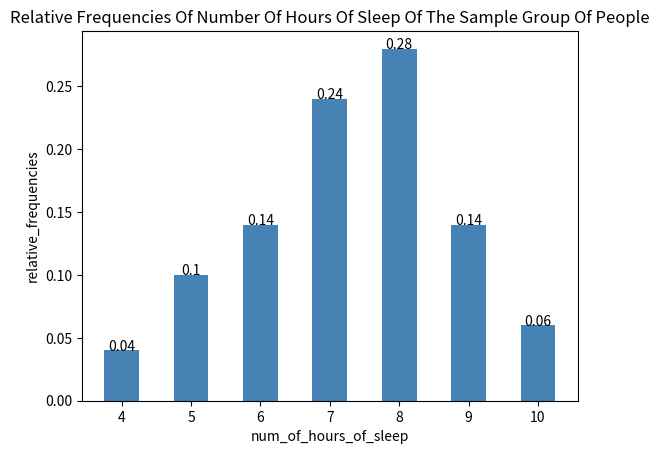

The matplotlib source for this figure:
import matplotlib.pyplot as plt

def table_to_string(names_of_columns, table, starting_row, ending_row, starting_column, ending_column):
    num_rows = len(table)
    temp_table = []
    for i in range(0, num_rows):
        temp_table.append(table[i].copy())
    max_column_lengths = [0] * len(column_names)
    for j in range(starting_column, ending_column):
        max_column_lengths[j] = len(column_names[j])
    for i in range(starting_row, ending_row):
        for j in range(starting_column, ending_column):
            temp_table[i][j] = str(temp_table[i][j])
            if(len(temp_table[i][j]) > max_column_lengths[j]):
                max_column_lengths[j] = len(temp_table[i][j])
    num_dashes = 0
    for n in range(starting_column, ending_column):
        num_dashes = num_dashes + max_column_lengths[n] + 3
    num_dashes = num_dashes + 1
    dashes = ""
    for n in range(0, num_dashes):
        dashes = dashes + '-'
    output = dashes + "\n|" 
    for j in range(starting_column, ending_column):
        s = " %" + str(max_column_lengths[j]) + "s "
        s = s % column_names[j]
        output = output + s + "|"
    output = output + "\n" + dashes + "\n"
    for i in range(starting_row, ending_row):
        output = output + dashes + "\n|"
        for j in range(starting_column, ending_column):
            s = " %" + str(max_column_lengths[j]) + "s "
            s = s % temp_table[i][j]
            output = output + s + "|"
        output = output + "\n"
    output = output + dashes + "\n"
    return output

#push array 'a' into the last column of matrix 'A'
def push_back_column(a, A):
    num_elements_in_a = len(a)
    num_elements_in_A = len(A)
    if(num_elements_in_A == 0):
        for i in range(0, num_elements_in_a):
            A.append([])
    num_elements_in_A = len(A)
    if(num_elements_in_A != num_elements_in_a):
        print("num_elements_in_A != num_elements_in_a")
    for i in range(0, num_elements_in_a):
            A[i].append(a[i])

def get_percentile(data, k): #k = k th percentile
    num_points = len(data)
    index_of_k_percentile_lower = int(k * (num_points + 1) / 100) - 1
    index_of_k_percentile_upper = int(k * (num_points + 1) / 100)
    k_percentile = (data[index_of_k_percentile_lower] + data[index_of_k_percentile_upper])/2 
    return k_percentile

def label_bars(plt, x_data, y_data):
    num_items = len(x_data)
    for i in range(0, num_items):
        plt.text(x_data[i], y_data[i], str(y_data[i]), ha = "center")

#-------------------------------------------------------

num_of_hours_of_sleep = [4, 5, 6, 7, 8, 9, 10] 
frequencies = [2, 5, 7, 12, 14, 7, 3] #each value represents the number of people with respect to the number of hours of sleep
num_rows = len(num_of_hours_of_sleep)

#-------------------------------------------------------

num_people = 0
for i in range(0, num_rows):
    num_people = num_people + frequencies[i]

#-------------------------------------------------------

cumulative_frequencies = []
total = 0
for i in range(0, num_rows):
    total = total + frequencies[i]
    cumulative_frequencies.append(total)

#-------------------------------------------------------

relative_frequencies = []
for i in range(0, num_rows):
    relative_frequencies.append(round(frequencies[i]/num_people, 3))

#-------------------------------------------------------

cumulative_relative_frequencies = []
total = 0
for i in range(0, num_rows):
    total = total + relative_frequencies[i]
    cumulative_relative_frequencies.append(round(total, 3))
    
#-------------------------------------------------------

table = []
push_back_column(num_of_hours_of_sleep, table)
push_back_column(frequencies, table)
push_back_column(cumulative_frequencies, table)
push_back_column(relative_frequencies, table)
push_back_column(cumulative_relative_frequencies, table)

#-------------------------------------------------------

column_names = ["num_of_hours_of_sleep", "frequencies", "cumulative_frequencies", "relative_frequencies", "cumulative_relative_frequencies"]
table_string = table_to_string(column_names, table, 0, len(table), 0, len(table[0]))
print(table_string)

#-------------------------------------------------------

data_of_num_of_hours_of_sleep = []
num_items = len(num_of_hours_of_sleep)
for i in range(0, num_items):
    for n in range(0, frequencies[i]):
        data_of_num_of_hours_of_sleep.append(num_of_hours_of_sleep[i])

percentile_50 = get_percentile(data_of_num_of_hours_of_sleep, 50)
print("percentile_50:", percentile_50)

percentile_28 = get_percentile(data_of_num_of_hours_of_sleep, 28)
print("percentile_28:", percentile_28)

percentile_90 = get_percentile(data_of_num_of_hours_of_sleep, 90)
print("percentile_90:", percentile_90)

percentile_25 = get_percentile(data_of_num_of_hours_of_sleep, 25) #first quartile
print("percentile_25:", percentile_25)

#-------------------------------------------------------

plt.bar(num_of_hours_of_sleep, relative_frequencies, color = "steelblue", width = 0.5)
plt.xlabel("num_of_hours_of_sleep")
plt.ylabel("relative_frequencies")
plt.title("Relative Frequencies Of Number Of Hours Of Sleep Of The Sample Group Of People")

#label each bar with its y-value
label_bars(plt, num_of_hours_of_sleep, relative_frequencies)

plt.show()
